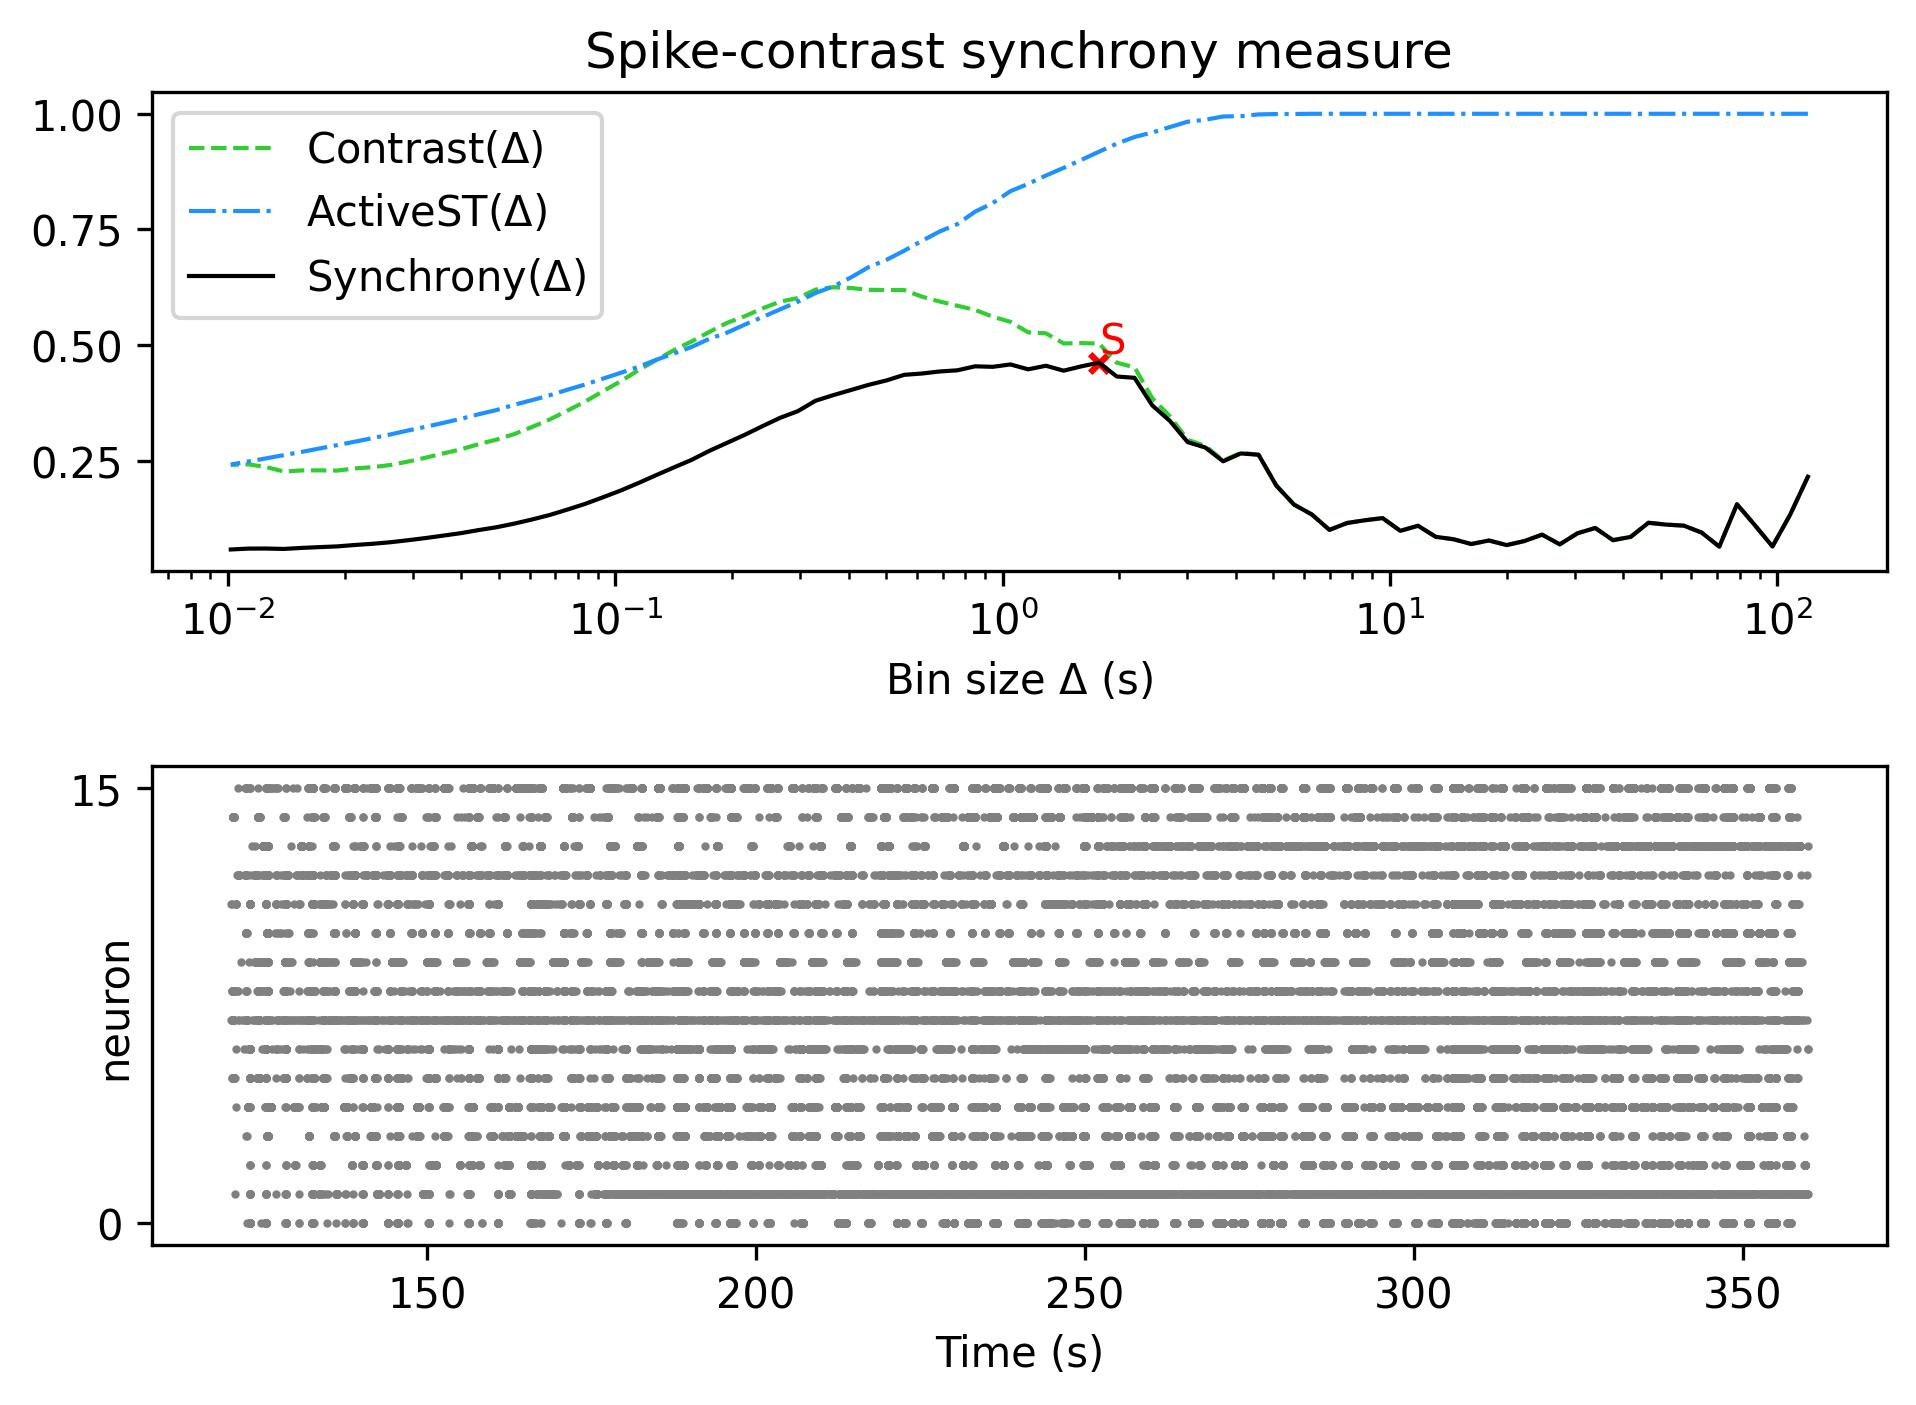

The table this chart was drawn from, first rows:
, Spike-contrast (120.0 s), Spike-contrast (108.0 s), Spike-contrast (97.2 s), Spike-contrast (87.48 s), Spike-contrast (78.732 s), Spike-contrast (70.859 s), Spike-contrast (63.773 s), Spike-contrast (57.396 s), Spike-contrast (51.656 s), Spike-contrast (46.49 s), Spike-contrast (41.841 s), Spike-contrast (37.657 s), Spike-contrast (33.892 s), Spike-contrast (30.502 s), Spike-contrast (27.452 s), Spike-contrast (24.707 s), Spike-contrast (22.236 s), Spike-contrast (20.013 s), Spike-contrast (18.011 s), Spike-contrast (16.21 s), Spike-contrast (14.589 s), Spike-contrast (13.13 s), Spike-contrast (11.817 s)
0, 0.2155, 0.1336, 0.06488, 0.1111, 0.1561, 0.06445, 0.09492, 0.1098, 0.1121, 0.116, 0.08547, 0.07844, 0.1048, 0.09334, 0.06941, 0.09037, 0.0765, 0.06782, 0.07772, 0.0701, 0.08045, 0.08562, 0.1096
